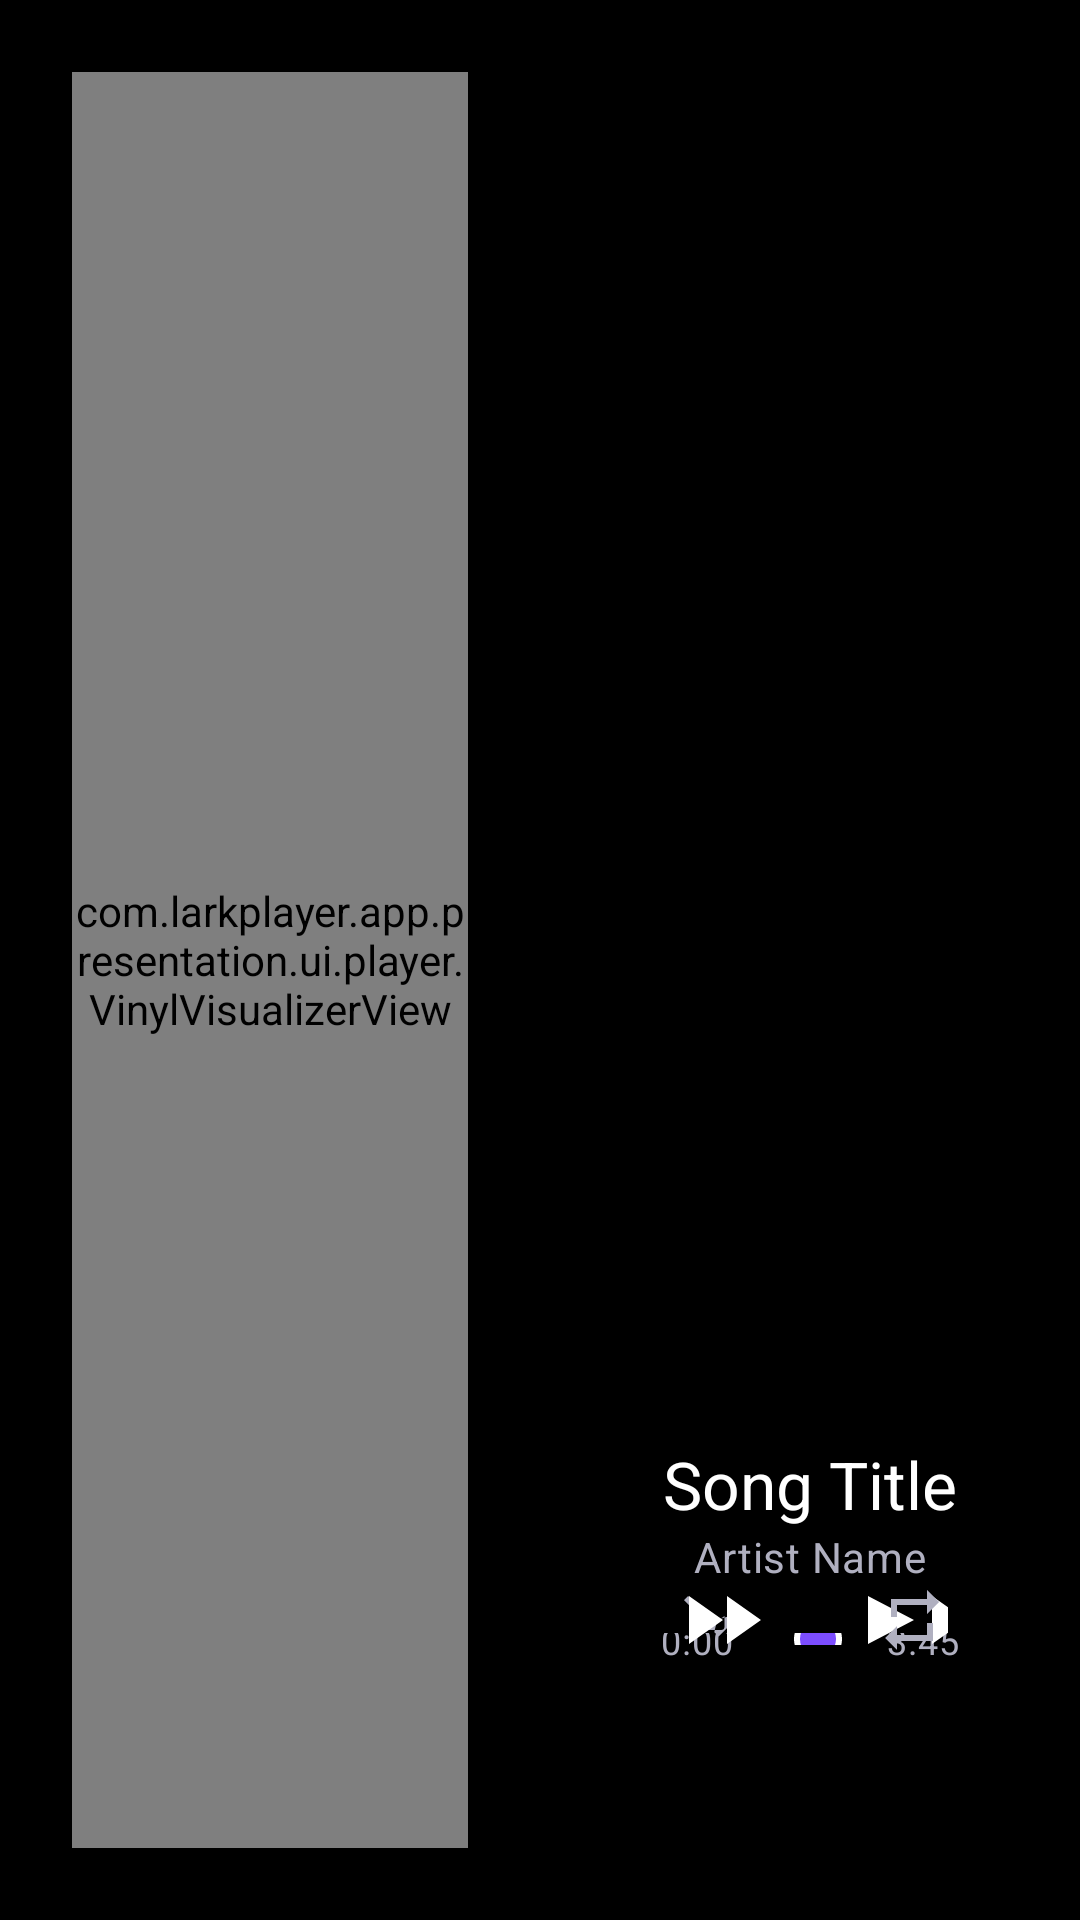

Here is an Android app screen rendered from its layout file. Give the layout XML and the strings, colors and styles it references.
<!-- AndroidManifest.xml: application theme Theme.LarkPlayer -->
<!-- res/layout/fragment_player_landscape.xml -->
<?xml version="1.0" encoding="utf-8"?>
<androidx.constraintlayout.widget.ConstraintLayout xmlns:android="http://schemas.android.com/apk/res/android"
    xmlns:app="http://schemas.android.com/apk/res-auto"
    xmlns:tools="http://schemas.android.com/tools"
    android:layout_width="match_parent"
    android:layout_height="match_parent"
    android:background="@color/player_background"
    tools:context=".presentation.ui.player.PlayerFragment">

    
    <ImageView
        android:id="@+id/iv_background_landscape"
        android:layout_width="match_parent"
        android:layout_height="match_parent"
        android:scaleType="centerCrop"
        android:src="@color/player_background" />

    <View
        android:layout_width="match_parent"
        android:layout_height="match_parent"
        android:background="@color/overlay_50" />

    
    <com.larkplayer.app.presentation.ui.player.VinylVisualizerView
        android:id="@+id/vinyl_visualizer"
        android:layout_width="0dp"
        android:layout_height="0dp"
        android:layout_margin="@dimen/spacing_xl"
        app:layout_constraintBottom_toBottomOf="parent"
        app:layout_constraintEnd_toStartOf="@id/right_panel"
        app:layout_constraintStart_toStartOf="parent"
        app:layout_constraintTop_toTopOf="parent" />

    
    <androidx.constraintlayout.widget.ConstraintLayout
        android:id="@+id/right_panel"
        android:layout_width="0dp"
        android:layout_height="0dp"
        android:layout_margin="@dimen/spacing_xl"
        app:layout_constraintBottom_toBottomOf="parent"
        app:layout_constraintEnd_toEndOf="parent"
        app:layout_constraintStart_toEndOf="@id/vinyl_visualizer"
        app:layout_constraintTop_toTopOf="parent">

        
        <androidx.core.widget.NestedScrollView
            android:id="@+id/lyrics_scroll"
            android:layout_width="0dp"
            android:layout_height="0dp"
            android:layout_marginBottom="@dimen/spacing_xl"
            android:fillViewport="true"
            app:layout_constraintBottom_toTopOf="@id/bottom_controls"
            app:layout_constraintEnd_toEndOf="parent"
            app:layout_constraintStart_toStartOf="parent"
            app:layout_constraintTop_toTopOf="parent">

            <TextView
                android:id="@+id/tv_lyrics_landscape"
                android:layout_width="match_parent"
                android:layout_height="wrap_content"
                android:gravity="center_horizontal"
                android:lineSpacingExtra="@dimen/spacing_lg"
                android:textAppearance="?attr/textAppearanceHeadlineSmall"
                android:textColor="@color/player_text_primary"
                android:textSize="24sp" />
        </androidx.core.widget.NestedScrollView>

        
        <androidx.constraintlayout.widget.ConstraintLayout
            android:id="@+id/bottom_controls"
            android:layout_width="match_parent"
            android:layout_height="wrap_content"
            android:padding="@dimen/spacing_lg"
            app:layout_constraintBottom_toBottomOf="parent"
            app:layout_constraintEnd_toEndOf="parent"
            app:layout_constraintStart_toStartOf="parent">

            <TextView
                android:id="@+id/tv_title_landscape"
                android:layout_width="0dp"
                android:layout_height="wrap_content"
                android:ellipsize="end"
                android:maxLines="1"
                android:text="Song Title"
                android:textAlignment="center"
                android:textAppearance="?attr/textAppearanceTitleLarge"
                android:textColor="@color/player_text_primary"
                app:layout_constraintEnd_toEndOf="parent"
                app:layout_constraintStart_toStartOf="parent"
                app:layout_constraintTop_toTopOf="parent" />

            <TextView
                android:id="@+id/tv_artist_landscape"
                android:layout_width="0dp"
                android:layout_height="wrap_content"
                android:ellipsize="end"
                android:maxLines="1"
                android:text="Artist Name"
                android:textAlignment="center"
                android:textAppearance="?attr/textAppearanceBodyMedium"
                android:textColor="@color/player_text_secondary"
                app:layout_constraintEnd_toEndOf="parent"
                app:layout_constraintStart_toStartOf="parent"
                app:layout_constraintTop_toBottomOf="@id/tv_title_landscape" />

            
            <androidx.constraintlayout.widget.ConstraintLayout
                android:layout_width="match_parent"
                android:layout_height="wrap_content"
                android:layout_marginTop="@dimen/spacing_lg"
                android:layout_marginBottom="@dimen/spacing_lg"
                app:layout_constraintEnd_toEndOf="parent"
                app:layout_constraintStart_toStartOf="parent"
                app:layout_constraintTop_toBottomOf="@id/tv_artist_landscape">

                <TextView
                    android:id="@+id/tv_current_time_landscape"
                    android:layout_width="wrap_content"
                    android:layout_height="wrap_content"
                    android:text="0:00"
                    android:textAppearance="?attr/textAppearanceBodySmall"
                    android:textColor="@color/player_text_secondary"
                    app:layout_constraintBottom_toBottomOf="@id/seekbar_landscape"
                    app:layout_constraintStart_toStartOf="parent"
                    app:layout_constraintTop_toTopOf="@id/seekbar_landscape" />

                <androidx.appcompat.widget.AppCompatSeekBar
                    android:id="@+id/seekbar_landscape"
                    android:layout_width="0dp"
                    android:layout_height="@dimen/player_seekbar_height"
                    android:layout_marginHorizontal="@dimen/spacing_md"
                    android:max="100"
                    android:progress="0"
                    android:progressBackgroundTint="@color/player_progress_bg"
                    android:progressTint="@color/player_progress_active"
                    android:thumb="@drawable/seekbar_thumb"
                    app:layout_constraintEnd_toStartOf="@id/tv_total_time_landscape"
                    app:layout_constraintStart_toEndOf="@id/tv_current_time_landscape"
                    app:layout_constraintTop_toTopOf="parent" />

                <TextView
                    android:id="@+id/tv_total_time_landscape"
                    android:layout_width="wrap_content"
                    android:layout_height="wrap_content"
                    android:text="3:45"
                    android:textAppearance="?attr/textAppearanceBodySmall"
                    android:textColor="@color/player_text_secondary"
                    app:layout_constraintBottom_toBottomOf="@id/seekbar_landscape"
                    app:layout_constraintEnd_toEndOf="parent"
                    app:layout_constraintTop_toTopOf="@id/seekbar_landscape" />
            </androidx.constraintlayout.widget.ConstraintLayout>

            
            <androidx.constraintlayout.widget.ConstraintLayout
                android:layout_width="match_parent"
                android:layout_height="wrap_content"
                app:layout_constraintEnd_toEndOf="parent"
                app:layout_constraintStart_toStartOf="parent"
                app:layout_constraintTop_toBottomOf="@id/seekbar_landscape">

                <ImageView
                    android:id="@+id/btn_shuffle_landscape"
                    android:layout_width="@dimen/icon_lg"
                    android:layout_height="@dimen/icon_lg"
                    android:background="?attr/selectableItemBackgroundBorderless"
                    android:padding="@dimen/spacing_xs"
                    android:src="@drawable/ic_shuffle"
                    android:tint="@color/player_text_secondary"
                    app:layout_constraintBottom_toBottomOf="parent"
                    app:layout_constraintStart_toStartOf="parent"
                    app:layout_constraintTop_toTopOf="parent" />

                <ImageView
                    android:id="@+id/btn_previous_landscape"
                    android:layout_width="@dimen/icon_xl"
                    android:layout_height="@dimen/icon_xl"
                    android:layout_marginStart="@dimen/spacing_xl"
                    android:background="?attr/selectableItemBackgroundBorderless"
                    android:padding="@dimen/spacing_sm"
                    android:src="@drawable/ic_skip_previous"
                    android:tint="@color/player_text_primary"
                    app:layout_constraintBottom_toBottomOf="parent"
                    app:layout_constraintStart_toEndOf="@id/btn_shuffle_landscape"
                    app:layout_constraintTop_toTopOf="parent" />

                <ImageView
                    android:id="@+id/btn_play_pause_landscape"
                    android:layout_width="@dimen/icon_artwork_lg"
                    android:layout_height="@dimen/icon_artwork_lg"
                    android:layout_marginHorizontal="@dimen/spacing_xl"
                    android:background="@drawable/play_pause_background"
                    android:padding="@dimen/spacing_md"
                    android:src="@drawable/ic_play_large"
                    android:tint="@color/player_text_primary"
                    app:layout_constraintBottom_toBottomOf="parent"
                    app:layout_constraintEnd_toStartOf="@id/btn_next_landscape"
                    app:layout_constraintStart_toEndOf="@id/btn_previous_landscape"
                    app:layout_constraintTop_toTopOf="parent" />

                <ImageView
                    android:id="@+id/btn_next_landscape"
                    android:layout_width="@dimen/icon_xl"
                    android:layout_height="@dimen/icon_xl"
                    android:layout_marginEnd="@dimen/spacing_xl"
                    android:background="?attr/selectableItemBackgroundBorderless"
                    android:padding="@dimen/spacing_sm"
                    android:src="@drawable/ic_skip_next"
                    android:tint="@color/player_text_primary"
                    app:layout_constraintBottom_toBottomOf="parent"
                    app:layout_constraintEnd_toStartOf="@id/btn_repeat_landscape"
                    app:layout_constraintTop_toTopOf="parent" />

                <ImageView
                    android:id="@+id/btn_repeat_landscape"
                    android:layout_width="@dimen/icon_lg"
                    android:layout_height="@dimen/icon_lg"
                    android:background="?attr/selectableItemBackgroundBorderless"
                    android:padding="@dimen/spacing_xs"
                    android:src="@drawable/ic_repeat"
                    android:tint="@color/player_text_secondary"
                    app:layout_constraintBottom_toBottomOf="parent"
                    app:layout_constraintEnd_toEndOf="parent"
                    app:layout_constraintTop_toTopOf="parent" />
            </androidx.constraintlayout.widget.ConstraintLayout>
        </androidx.constraintlayout.widget.ConstraintLayout>
    </androidx.constraintlayout.widget.ConstraintLayout>

</androidx.constraintlayout.widget.ConstraintLayout>
<!-- resources referenced by this layout -->
<resources>
  <color name="overlay_50">#80000000</color>
  <color name="player_background">#000000</color>
  <color name="player_progress_active">#7C4DFF</color>
  <color name="player_progress_bg">#3A3A5A</color>
  <color name="player_text_primary">#FFFFFF</color>
  <color name="player_text_secondary">#B0B0C0</color>
  <dimen name="icon_artwork_lg">120dp</dimen>
  <dimen name="icon_lg">32dp</dimen>
  <dimen name="icon_xl">48dp</dimen>
  <dimen name="player_seekbar_height">4dp</dimen>
  <dimen name="spacing_lg">16dp</dimen>
  <dimen name="spacing_md">12dp</dimen>
  <dimen name="spacing_sm">8dp</dimen>
  <dimen name="spacing_xl">24dp</dimen>
  <dimen name="spacing_xs">4dp</dimen>
  <!-- drawable play_pause_background (drawable) -->
  <?xml version="1.0" encoding="utf-8"?>
  <shape xmlns:android="http://schemas.android.com/apk/res/android"
      android:shape="oval">
      <solid android:color="@color/primary" />
      <size
          android:width="@dimen/icon_artwork_md"
          android:height="@dimen/icon_artwork_md" />
  </shape>
  <!-- drawable seekbar_thumb (drawable) -->
  <?xml version="1.0" encoding="utf-8"?>
  <shape xmlns:android="http://schemas.android.com/apk/res/android"
      android:shape="oval">
      <solid android:color="@color/primary" />
      <size
          android:width="@dimen/player_seekbar_thumb"
          android:height="@dimen/player_seekbar_thumb" />
      <stroke
          android:width="2dp"
          android:color="@color/on_primary" />
  </shape>
  <color name="primary">#7C4DFF</color>
  <dimen name="icon_artwork_md">80dp</dimen>
  <dimen name="player_seekbar_thumb">16dp</dimen>
  <color name="on_primary">#FFFFFF</color>
  <color name="primary_variant">#651FFF</color>
  <color name="secondary">#00BFA6</color>
  <color name="secondary_variant">#008F7A</color>
  <color name="on_secondary">#FFFFFF</color>
  <color name="tertiary">#FF6B6B</color>
  <color name="on_tertiary">#FFFFFF</color>
  <color name="surface">#FFFBFE</color>
  <color name="surface_variant">#E7E2EC</color>
  <color name="on_surface">#1D1B20</color>
  <color name="on_surface_variant">#49454F</color>
  <color name="error">#BA1A1A</color>
  <color name="error_container">#FFDAD6</color>
  <color name="on_error">#FFFFFF</color>
  <color name="on_error_container">#410002</color>
  <color name="outline">#79747E</color>
  <color name="outline_variant">#CAC4D0</color>
  <color name="background">#FFFBFE</color>
  <style name="TextAppearance.LarkPlayer.HeadlineLarge" parent="TextAppearance.Material3.HeadlineLarge" />
  <style name="TextAppearance.LarkPlayer.HeadlineMedium" parent="TextAppearance.Material3.HeadlineMedium" />
  <style name="TextAppearance.LarkPlayer.HeadlineSmall" parent="TextAppearance.Material3.HeadlineSmall" />
  <style name="TextAppearance.LarkPlayer.TitleLarge" parent="TextAppearance.Material3.TitleLarge" />
  <style name="TextAppearance.LarkPlayer.TitleMedium" parent="TextAppearance.Material3.TitleMedium" />
  <style name="TextAppearance.LarkPlayer.TitleSmall" parent="TextAppearance.Material3.TitleSmall" />
  <style name="TextAppearance.LarkPlayer.BodyLarge" parent="TextAppearance.Material3.BodyLarge" />
  <style name="TextAppearance.LarkPlayer.BodyMedium" parent="TextAppearance.Material3.BodyMedium" />
  <style name="TextAppearance.LarkPlayer.BodySmall" parent="TextAppearance.Material3.BodySmall" />
  <style name="TextAppearance.LarkPlayer.LabelLarge" parent="TextAppearance.Material3.LabelLarge" />
  <style name="TextAppearance.LarkPlayer.LabelMedium" parent="TextAppearance.Material3.LabelMedium" />
  <style name="TextAppearance.LarkPlayer.LabelSmall" parent="TextAppearance.Material3.LabelSmall" />
  <style name="ShapeAppearance.LarkPlayer.SmallComponent" parent="ShapeAppearance.Material3.SmallComponent" />
  <style name="ShapeAppearance.LarkPlayer.MediumComponent" parent="ShapeAppearance.Material3.MediumComponent" />
  <style name="ShapeAppearance.LarkPlayer.LargeComponent" parent="ShapeAppearance.Material3.LargeComponent" />
</resources>
